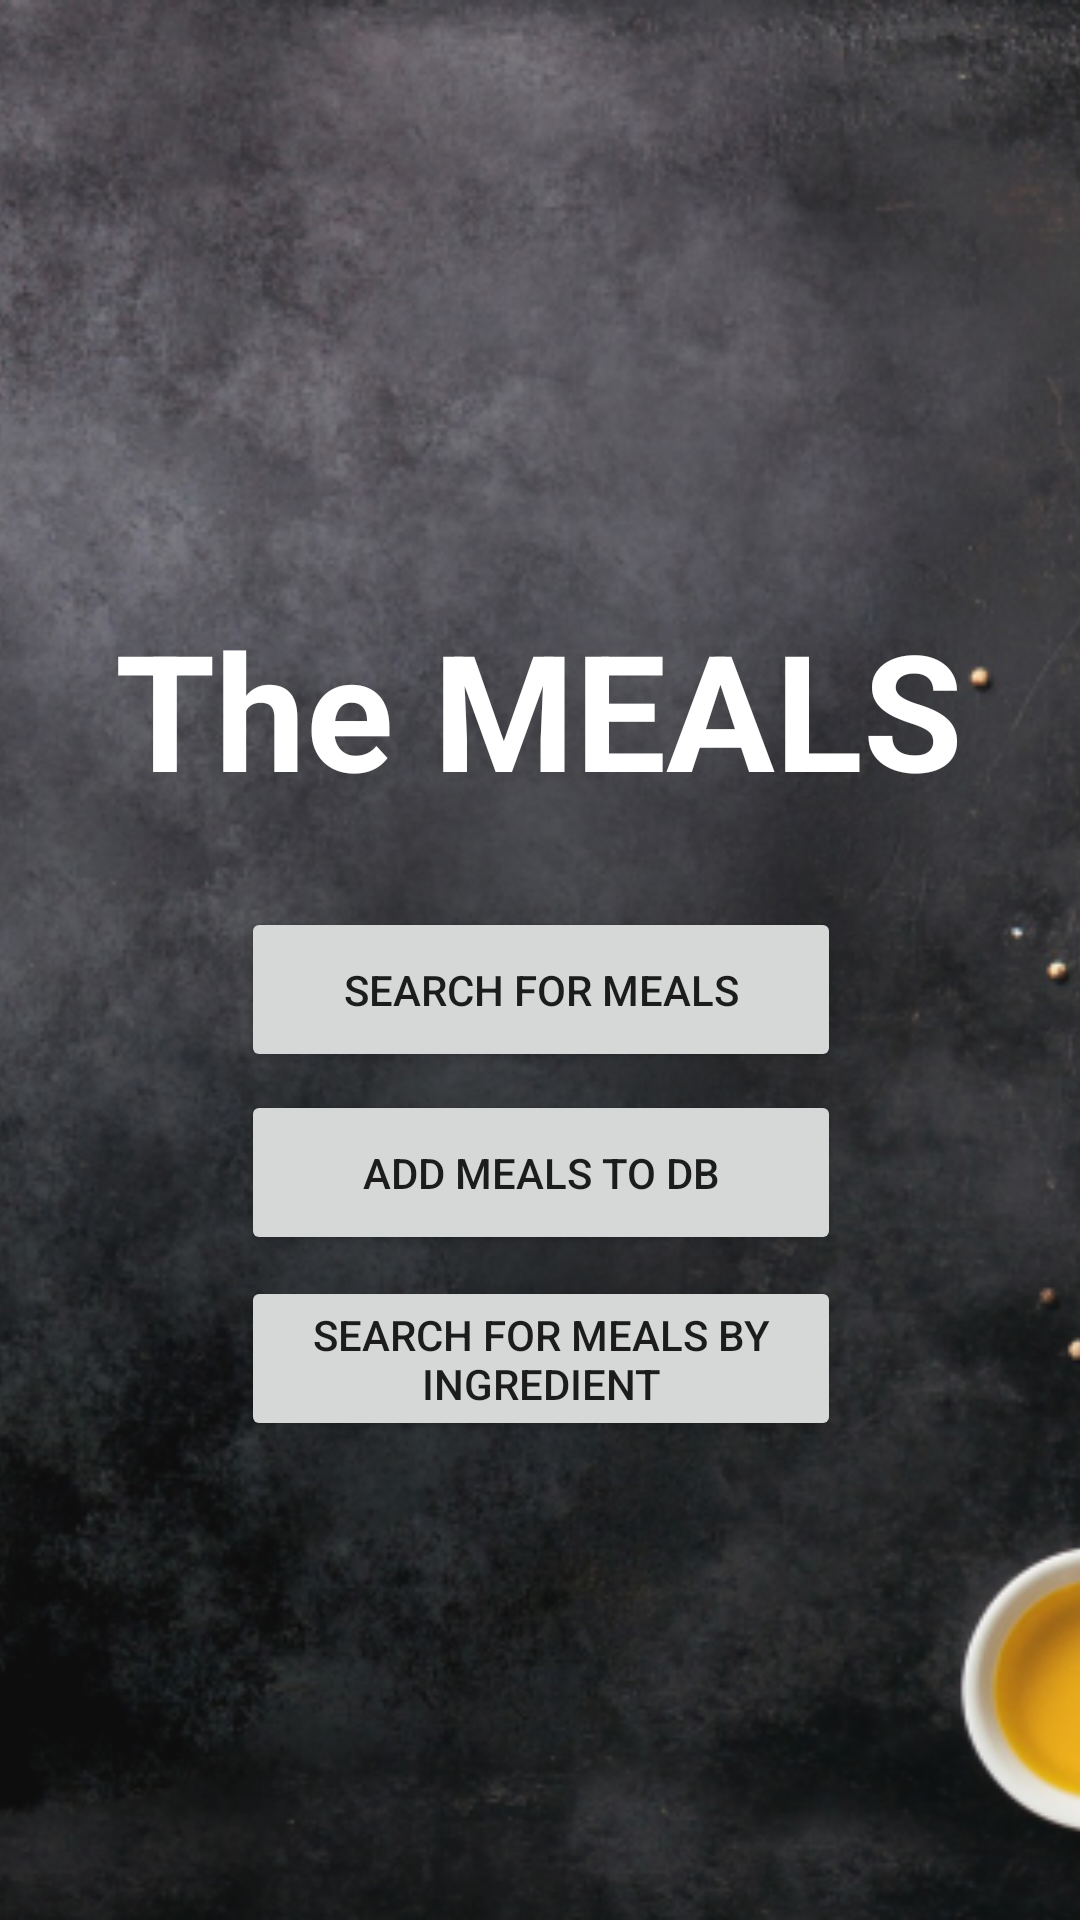

Reconstruct the res/layout file that produces this screen, plus the resources it refers to.
<!-- AndroidManifest.xml: application theme Theme.Mobile_CW_2 -->
<!-- res/layout/activity_main.xml -->
<?xml version="1.0" encoding="utf-8"?>
<androidx.constraintlayout.widget.ConstraintLayout xmlns:android="http://schemas.android.com/apk/res/android"
    xmlns:app="http://schemas.android.com/apk/res-auto"
    xmlns:tools="http://schemas.android.com/tools"
    android:layout_width="match_parent"
    android:layout_height="match_parent"
    tools:context=".MainActivity">

    <ImageView
        android:id="@+id/imageView"
        android:layout_width="match_parent"
        android:layout_height="match_parent"
        android:alpha="0.95"
        android:scaleType="centerCrop"
        app:layout_constraintBottom_toBottomOf="parent"
        app:layout_constraintEnd_toEndOf="parent"
        app:layout_constraintHorizontal_bias="0.0"
        app:layout_constraintStart_toStartOf="parent"
        app:layout_constraintTop_toTopOf="parent"
        app:layout_constraintVertical_bias="0.0"
        app:srcCompat="@drawable/back_image" />

    <TextView
        android:id="@+id/textView"
        android:layout_width="wrap_content"
        android:layout_height="wrap_content"
        android:text="The MEALS"
        android:textColor="@color/white"
        android:textSize="54sp"
        android:textStyle="bold"
        app:layout_constraintBottom_toBottomOf="parent"
        app:layout_constraintEnd_toEndOf="parent"
        app:layout_constraintHorizontal_bias="0.496"
        app:layout_constraintStart_toStartOf="parent"
        app:layout_constraintTop_toTopOf="parent"
        app:layout_constraintVertical_bias="0.352" />

    <Button
        android:id="@+id/button"
        android:layout_width="200dp"
        android:layout_height="55dp"
        android:text="Search for Meals"
        app:layout_constraintBottom_toBottomOf="parent"
        app:layout_constraintEnd_toEndOf="parent"
        app:layout_constraintHorizontal_bias="0.502"
        app:layout_constraintStart_toStartOf="parent"
        app:layout_constraintTop_toTopOf="parent"
        app:layout_constraintVertical_bias="0.517" />

    <Button
        android:id="@+id/addMeals"
        android:layout_width="200dp"
        android:layout_height="55dp"
        android:text="Add Meals to DB"
        android:onClick="addMealsButtonClicked"
        app:layout_constraintBottom_toBottomOf="parent"
        app:layout_constraintEnd_toEndOf="parent"
        app:layout_constraintHorizontal_bias="0.502"
        app:layout_constraintStart_toStartOf="parent"
        app:layout_constraintTop_toTopOf="parent"
        app:layout_constraintVertical_bias="0.621" />

    <Button
        android:id="@+id/searchByIngredient"
        android:layout_width="200dp"
        android:layout_height="55dp"
        android:text="Search for Meals By Ingredient"
        android:onClick="searchByIngredientButtonClicked"
        app:layout_constraintBottom_toBottomOf="parent"
        app:layout_constraintEnd_toEndOf="parent"
        app:layout_constraintHorizontal_bias="0.502"
        app:layout_constraintStart_toStartOf="parent"
        app:layout_constraintTop_toTopOf="parent"
        app:layout_constraintVertical_bias="0.727" />

</androidx.constraintlayout.widget.ConstraintLayout>
<!-- resources referenced by this layout -->
<resources>
  <!-- drawable back_image: jpg bitmap (drawable, 485292 bytes) -->
  <style name="Theme.Mobile_CW_2" parent="Theme.MaterialComponents.DayNight.DarkActionBar">
          
          <item name="colorPrimary">@color/purple_500</item>
          <item name="colorPrimaryVariant">@color/purple_700</item>
          <item name="colorOnPrimary">@color/white</item>
          
          <item name="colorSecondary">@color/teal_200</item>
          <item name="colorSecondaryVariant">@color/teal_700</item>
          <item name="colorOnSecondary">@color/black</item>
          
          <item name="android:statusBarColor">?attr/colorPrimaryVariant</item>
          
      </style>
  <!-- not gathered from this repository: default colours our renderer supplied (Android Studio template values) -->
  <color name="purple_500">#FF6200EE</color>
  <color name="purple_700">#FF3700B3</color>
  <color name="teal_200">#FF03DAC5</color>
  <color name="teal_700">#FF018786</color>
  <color name="black">#FF000000</color>
  <color name="white">#FFFFFFFF</color>
</resources>
